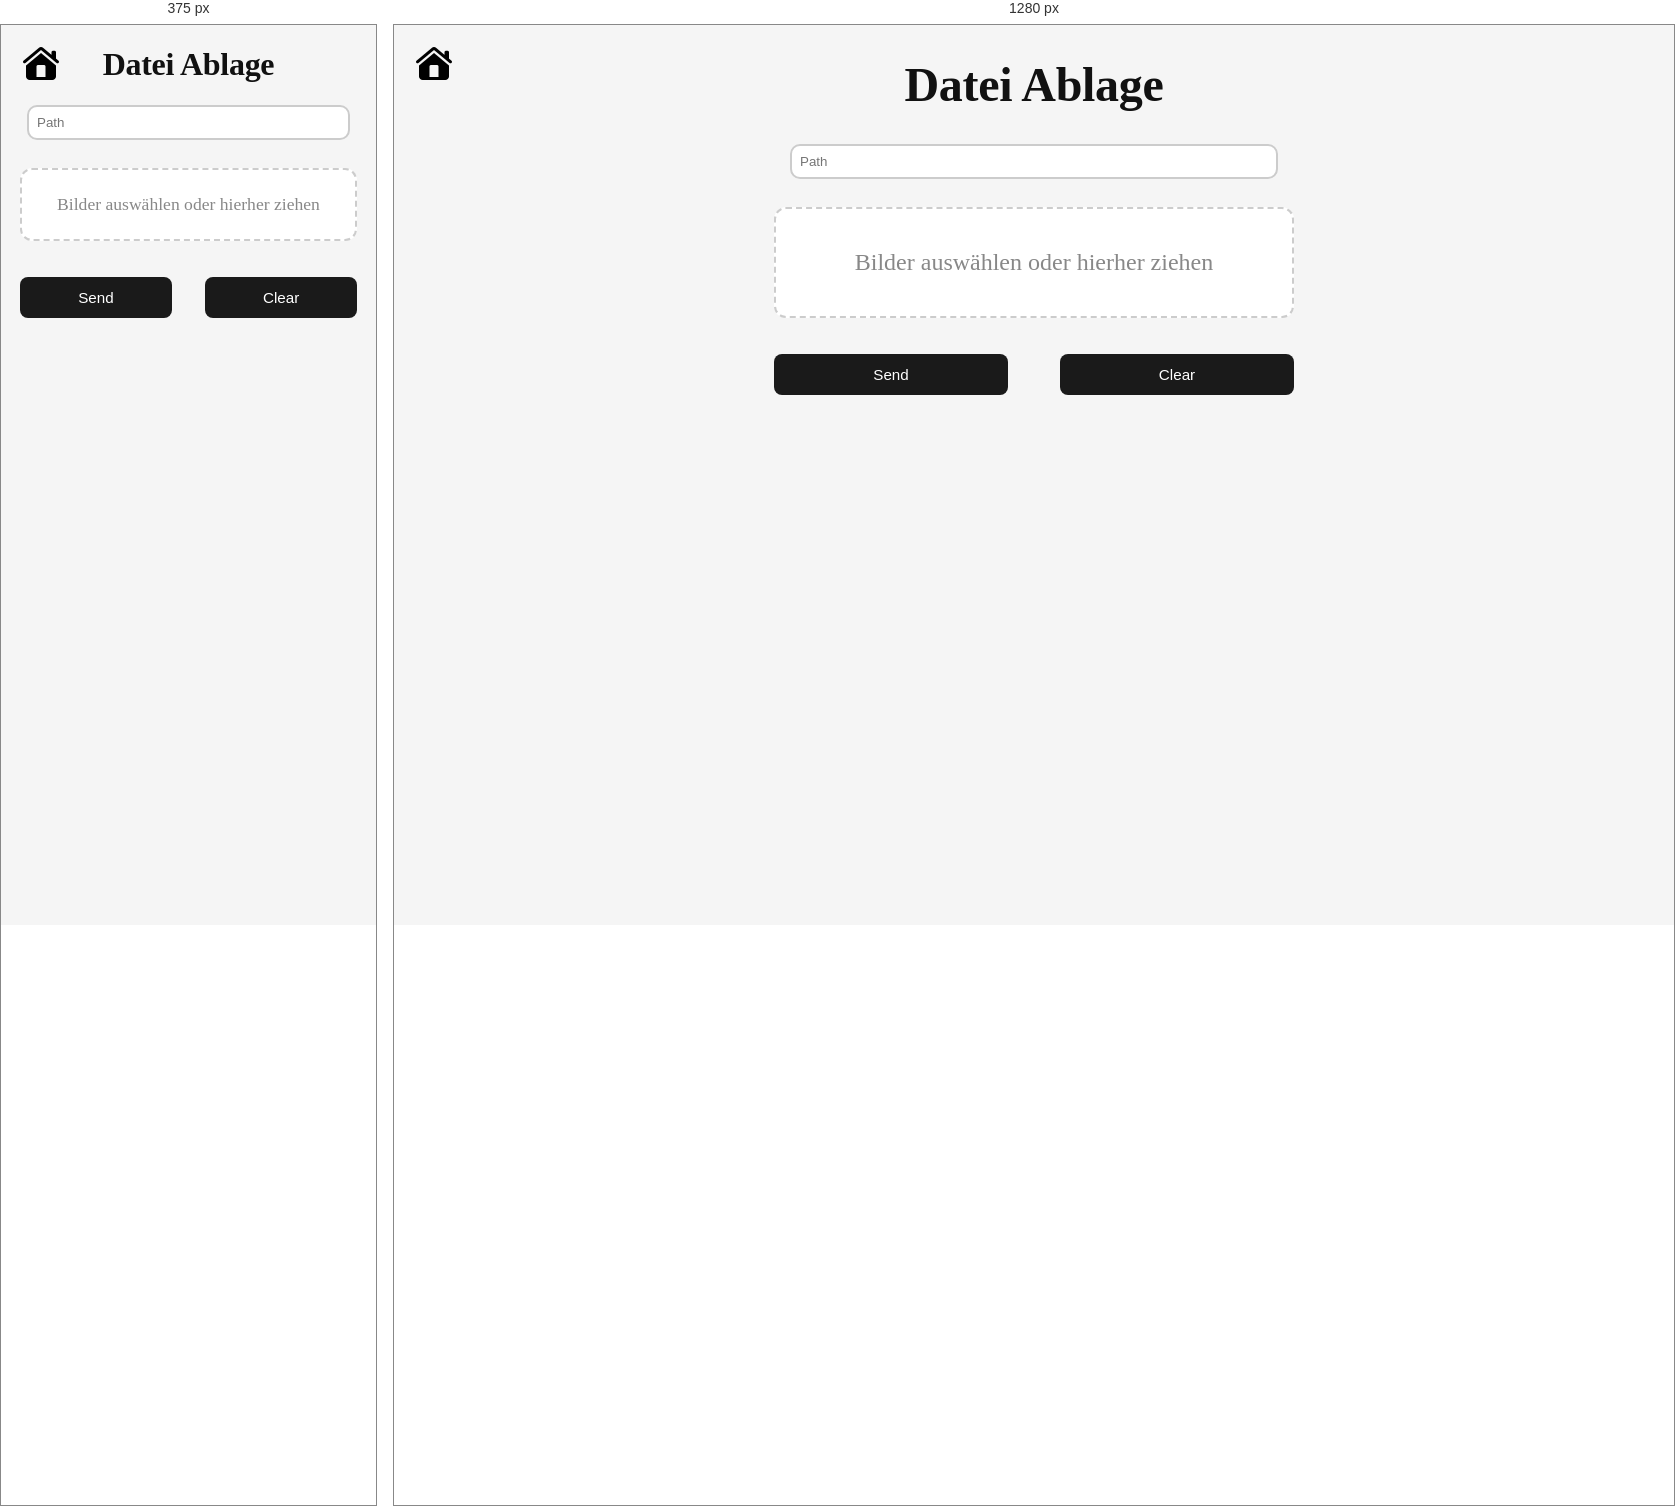
Rendered at 375 px and 1280 px, left to right.

<!-- file: imageUpload.html -->
<!DOCTYPE html>
<html lang="en">
<head>
    <meta charset="UTF-8">
    <meta name="viewport" content="width=device-width, initial-scale=1.0">
    <title>Datei Ablage</title>
    <link rel="stylesheet" href="css/imageUpload.css">
</head>
<body onload="loadPath()">
    <script src="js/imageUpload.js" defer></script>

    <div id="wrapper">
        <div id="head" class="outerWrapper">
            <h1 id="heading">Datei Ablage</h1>
        </div>

        <div id="body" class="outerWrapper">
            <div id="pathWrapper">
                <input type="text" placeholder="Path" id="pathInput">
            </div>
            <label id="dropZone">
                <input type="file" id="fileInput" accept="image/*" multiple>
                <span id="dropLabel">Bilder auswählen oder hierher ziehen</span>
            </label>
            <div id="buttonWrapper">
                <button id="sendButton" onclick="sendData()">Send</button>
                <button id="clearButton" onclick="clearPreview()">Clear</button>
            </div>
            <div id="preview"></div>
        </div>
    </div>

    <div id="homeButton">
        <a href="/" class="clickableCard">
            <img src="img/home.png" alt="Home">
        </a>
    </div>

</body>
</html>


/* @media block from css/imageUpload.css */
@media (max-width: 768px) {
    #wrapper {
        width: 100%;
        padding: 0 1.2rem;
    }

    #heading {
        font-size: 2rem;
    }

    #dropZone {
        padding: 24px;
    }

    #dropLabel {
        font-size: 1.1rem;
    }
}